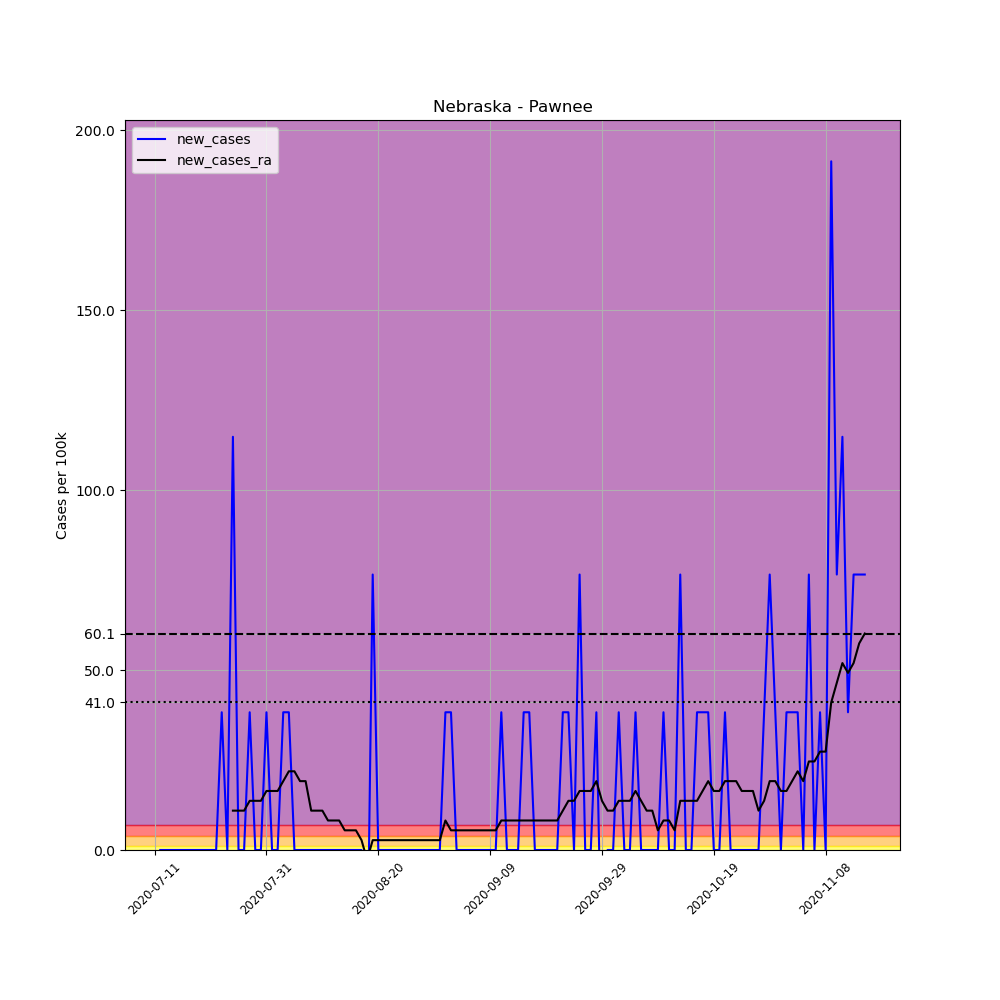

Values plotted in this chart, from the file beside it:
, date, county, state, fips, cases, deaths, COUNTY, STNAME, CTYNAME, POPESTIMATE2019, per_100k, new_cases, new_cases_ra
706159, 2020-07-11, Pawnee, Nebraska, 31133, 1, 0, 133, Nebraska, Pawnee, 2613, 38.27, , 
706160, 2020-07-12, Pawnee, Nebraska, 31133, 1, 0, 133, Nebraska, Pawnee, 2613, 38.27, 0.0, 
706161, 2020-07-13, Pawnee, Nebraska, 31133, 1, 0, 133, Nebraska, Pawnee, 2613, 38.27, 0.0, 
706162, 2020-07-14, Pawnee, Nebraska, 31133, 1, 0, 133, Nebraska, Pawnee, 2613, 38.27, 0.0, 
706163, 2020-07-15, Pawnee, Nebraska, 31133, 1, 0, 133, Nebraska, Pawnee, 2613, 38.27, 0.0, 
706164, 2020-07-16, Pawnee, Nebraska, 31133, 1, 0, 133, Nebraska, Pawnee, 2613, 38.27, 0.0, 
706165, 2020-07-17, Pawnee, Nebraska, 31133, 1, 0, 133, Nebraska, Pawnee, 2613, 38.27, 0.0, 
706166, 2020-07-18, Pawnee, Nebraska, 31133, 1, 0, 133, Nebraska, Pawnee, 2613, 38.27, 0.0, 
706167, 2020-07-19, Pawnee, Nebraska, 31133, 1, 0, 133, Nebraska, Pawnee, 2613, 38.27, 0.0, 
706168, 2020-07-20, Pawnee, Nebraska, 31133, 1, 0, 133, Nebraska, Pawnee, 2613, 38.27, 0.0, 
706169, 2020-07-21, Pawnee, Nebraska, 31133, 1, 0, 133, Nebraska, Pawnee, 2613, 38.27, 0.0, 
706170, 2020-07-22, Pawnee, Nebraska, 31133, 1, 0, 133, Nebraska, Pawnee, 2613, 38.27, 0.0, 
706171, 2020-07-23, Pawnee, Nebraska, 31133, 2, 0, 133, Nebraska, Pawnee, 2613, 76.54, 38.27, 
706172, 2020-07-24, Pawnee, Nebraska, 31133, 2, 0, 133, Nebraska, Pawnee, 2613, 76.54, 0.0, 
706173, 2020-07-25, Pawnee, Nebraska, 31133, 5, 0, 133, Nebraska, Pawnee, 2613, 191.4, 114.8, 10.93
706174, 2020-07-26, Pawnee, Nebraska, 31133, 5, 0, 133, Nebraska, Pawnee, 2613, 191.4, 0.0, 10.93
706175, 2020-07-27, Pawnee, Nebraska, 31133, 5, 0, 133, Nebraska, Pawnee, 2613, 191.4, 0.0, 10.93
706176, 2020-07-28, Pawnee, Nebraska, 31133, 6, 0, 133, Nebraska, Pawnee, 2613, 229.6, 38.27, 13.67
706177, 2020-07-29, Pawnee, Nebraska, 31133, 6, 0, 133, Nebraska, Pawnee, 2613, 229.6, 0.0, 13.67
706178, 2020-07-30, Pawnee, Nebraska, 31133, 6, 0, 133, Nebraska, Pawnee, 2613, 229.6, 0.0, 13.67
706179, 2020-07-31, Pawnee, Nebraska, 31133, 7, 0, 133, Nebraska, Pawnee, 2613, 267.9, 38.27, 16.4
706180, 2020-08-01, Pawnee, Nebraska, 31133, 7, 0, 133, Nebraska, Pawnee, 2613, 267.9, 0.0, 16.4
706181, 2020-08-02, Pawnee, Nebraska, 31133, 7, 0, 133, Nebraska, Pawnee, 2613, 267.9, 0.0, 16.4
706182, 2020-08-03, Pawnee, Nebraska, 31133, 8, 0, 133, Nebraska, Pawnee, 2613, 306.2, 38.27, 19.14
706183, 2020-08-04, Pawnee, Nebraska, 31133, 9, 0, 133, Nebraska, Pawnee, 2613, 344.4, 38.27, 21.87
706184, 2020-08-05, Pawnee, Nebraska, 31133, 9, 0, 133, Nebraska, Pawnee, 2613, 344.4, 0.0, 21.87
706185, 2020-08-06, Pawnee, Nebraska, 31133, 9, 0, 133, Nebraska, Pawnee, 2613, 344.4, 0.0, 19.14
706186, 2020-08-07, Pawnee, Nebraska, 31133, 9, 0, 133, Nebraska, Pawnee, 2613, 344.4, 0.0, 19.14
706187, 2020-08-08, Pawnee, Nebraska, 31133, 9, 0, 133, Nebraska, Pawnee, 2613, 344.4, 0.0, 10.93
706188, 2020-08-09, Pawnee, Nebraska, 31133, 9, 0, 133, Nebraska, Pawnee, 2613, 344.4, 0.0, 10.93
706189, 2020-08-10, Pawnee, Nebraska, 31133, 9, 0, 133, Nebraska, Pawnee, 2613, 344.4, 0.0, 10.93
706190, 2020-08-11, Pawnee, Nebraska, 31133, 9, 0, 133, Nebraska, Pawnee, 2613, 344.4, 0.0, 8.201
706191, 2020-08-12, Pawnee, Nebraska, 31133, 9, 0, 133, Nebraska, Pawnee, 2613, 344.4, 0.0, 8.201
706192, 2020-08-13, Pawnee, Nebraska, 31133, 9, 0, 133, Nebraska, Pawnee, 2613, 344.4, 0.0, 8.201
706193, 2020-08-14, Pawnee, Nebraska, 31133, 9, 0, 133, Nebraska, Pawnee, 2613, 344.4, 0.0, 5.467
706194, 2020-08-15, Pawnee, Nebraska, 31133, 9, 0, 133, Nebraska, Pawnee, 2613, 344.4, 0.0, 5.467
706195, 2020-08-16, Pawnee, Nebraska, 31133, 9, 0, 133, Nebraska, Pawnee, 2613, 344.4, 0.0, 5.467
706196, 2020-08-17, Pawnee, Nebraska, 31133, 9, 0, 133, Nebraska, Pawnee, 2613, 344.4, 0.0, 2.734
706197, 2020-08-18, Pawnee, Nebraska, 31133, 8, 0, 133, Nebraska, Pawnee, 2613, 306.2, -38.27, -2.734
706198, 2020-08-19, Pawnee, Nebraska, 31133, 10, 0, 133, Nebraska, Pawnee, 2613, 382.7, 76.54, 2.734
706199, 2020-08-20, Pawnee, Nebraska, 31133, 10, 0, 133, Nebraska, Pawnee, 2613, 382.7, 0.0, 2.734
706200, 2020-08-21, Pawnee, Nebraska, 31133, 10, 0, 133, Nebraska, Pawnee, 2613, 382.7, 0.0, 2.734
706201, 2020-08-22, Pawnee, Nebraska, 31133, 10, 0, 133, Nebraska, Pawnee, 2613, 382.7, 0.0, 2.734
706202, 2020-08-23, Pawnee, Nebraska, 31133, 10, 0, 133, Nebraska, Pawnee, 2613, 382.7, 0.0, 2.734
706203, 2020-08-24, Pawnee, Nebraska, 31133, 10, 0, 133, Nebraska, Pawnee, 2613, 382.7, 0.0, 2.734
706204, 2020-08-25, Pawnee, Nebraska, 31133, 10, 0, 133, Nebraska, Pawnee, 2613, 382.7, 0.0, 2.734
706205, 2020-08-26, Pawnee, Nebraska, 31133, 10, 0, 133, Nebraska, Pawnee, 2613, 382.7, 0.0, 2.734
706206, 2020-08-27, Pawnee, Nebraska, 31133, 10, 0, 133, Nebraska, Pawnee, 2613, 382.7, 0.0, 2.734
706207, 2020-08-28, Pawnee, Nebraska, 31133, 10, 0, 133, Nebraska, Pawnee, 2613, 382.7, 0.0, 2.734
706208, 2020-08-29, Pawnee, Nebraska, 31133, 10, 0, 133, Nebraska, Pawnee, 2613, 382.7, 0.0, 2.734
706209, 2020-08-30, Pawnee, Nebraska, 31133, 10, 0, 133, Nebraska, Pawnee, 2613, 382.7, 0.0, 2.734
706210, 2020-08-31, Pawnee, Nebraska, 31133, 10, 0, 133, Nebraska, Pawnee, 2613, 382.7, 0.0, 2.734
706211, 2020-09-01, Pawnee, Nebraska, 31133, 11, 0, 133, Nebraska, Pawnee, 2613, 421, 38.27, 8.201
706212, 2020-09-02, Pawnee, Nebraska, 31133, 12, 0, 133, Nebraska, Pawnee, 2613, 459.2, 38.27, 5.467
706213, 2020-09-03, Pawnee, Nebraska, 31133, 12, 0, 133, Nebraska, Pawnee, 2613, 459.2, 0.0, 5.467
706214, 2020-09-04, Pawnee, Nebraska, 31133, 12, 0, 133, Nebraska, Pawnee, 2613, 459.2, 0.0, 5.467
706215, 2020-09-05, Pawnee, Nebraska, 31133, 12, 0, 133, Nebraska, Pawnee, 2613, 459.2, 0.0, 5.467
706216, 2020-09-06, Pawnee, Nebraska, 31133, 12, 0, 133, Nebraska, Pawnee, 2613, 459.2, 0.0, 5.467
706217, 2020-09-07, Pawnee, Nebraska, 31133, 12, 0, 133, Nebraska, Pawnee, 2613, 459.2, 0.0, 5.467
706218, 2020-09-08, Pawnee, Nebraska, 31133, 12, 0, 133, Nebraska, Pawnee, 2613, 459.2, 0.0, 5.467
... 68 more rows
